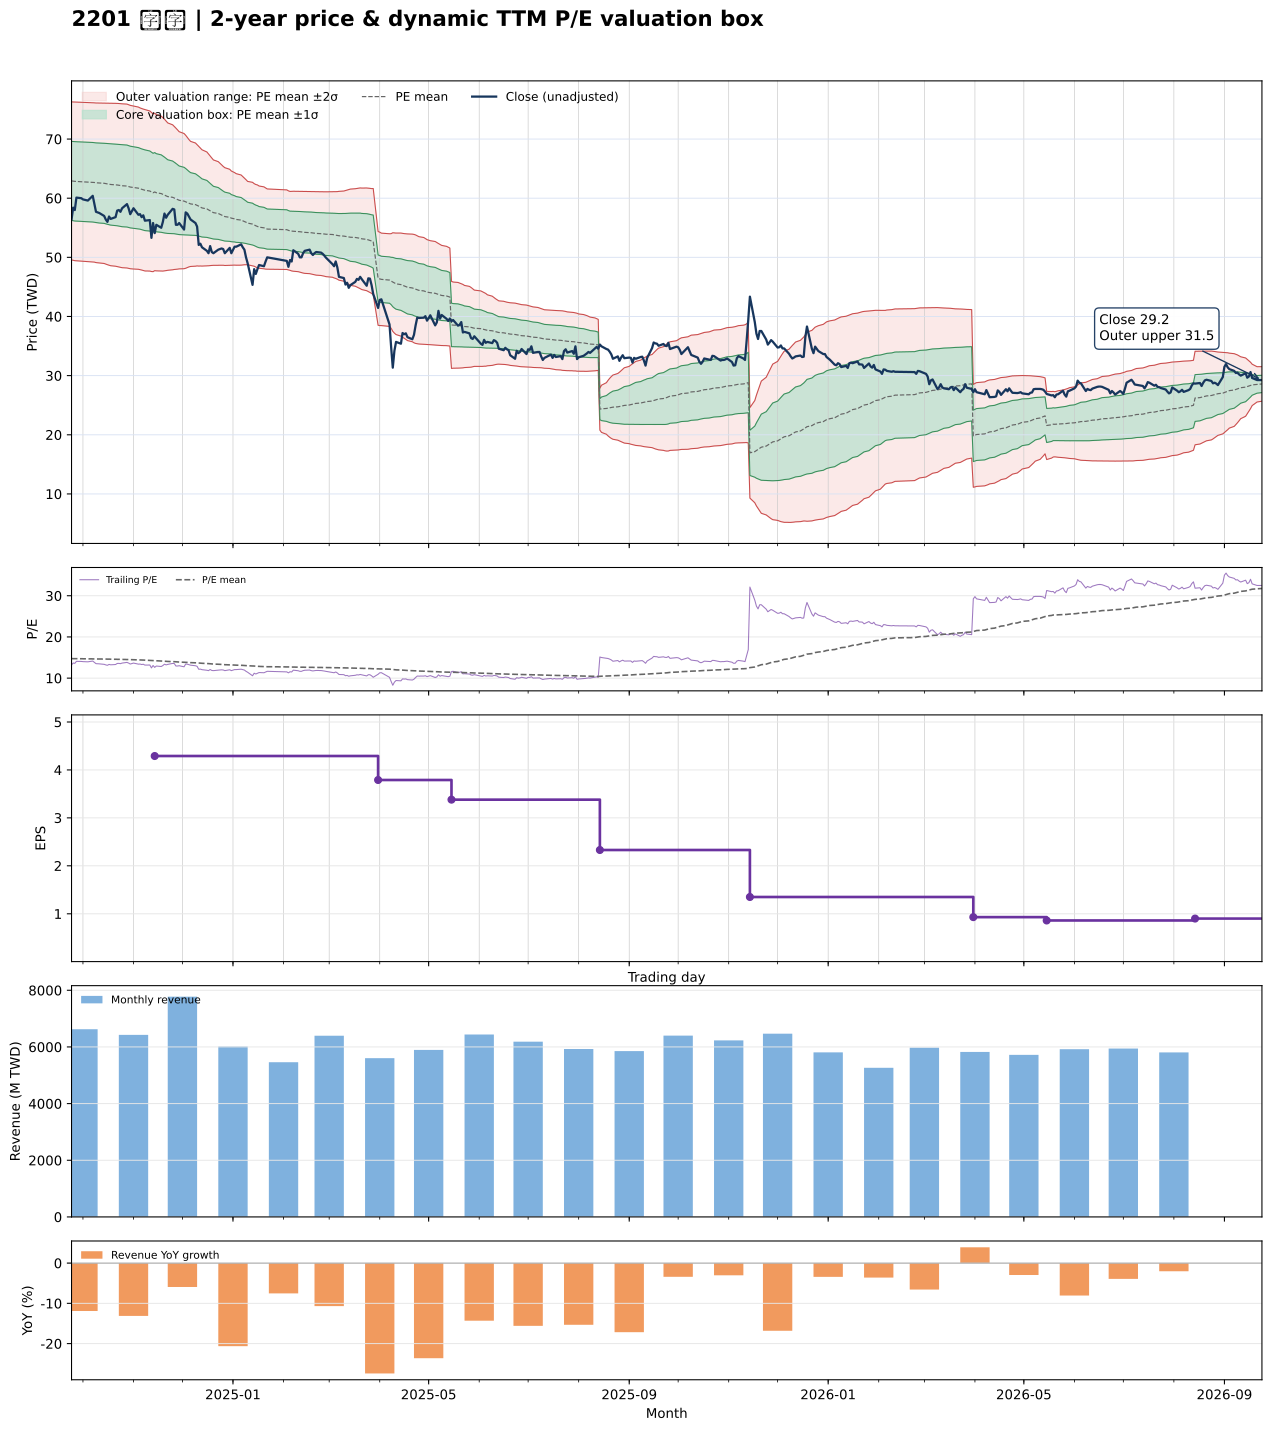

Data behind this chart, as committed beside it:
date, close, available_date, period_end, ttm_eps, pe, pe_mean, pe_std, price_m2, price_m1, price_mean, price_p1, price_p2, forward_eps, forward_pe, forward_pe_mean, forward_pe_std, forward_price_m2, forward_price_m1, forward_price_mean, forward_price_p1, forward_price_p2
2024-09-24, 56.4, 2024-08-14, 2024-06-30, 4.27, 13.21, 14.74, 1.564, 49.57, 56.25, 62.92, 69.6, 76.28, , , , , , , , , 
2024-09-25, 58.4, 2024-08-14, 2024-06-30, 4.27, 13.68, 14.73, 1.567, 49.5, 56.2, 62.89, 69.58, 76.27, , , , , , , , , 
2024-09-26, 58, 2024-08-14, 2024-06-30, 4.27, 13.58, 14.72, 1.57, 49.44, 56.14, 62.85, 69.55, 76.26, , , , , , , , , 
2024-09-27, 60.1, 2024-08-14, 2024-06-30, 4.27, 14.07, 14.72, 1.571, 49.42, 56.13, 62.84, 69.55, 76.26, , , , , , , , , 
2024-09-30, 60, 2024-08-14, 2024-06-30, 4.27, 14.05, 14.71, 1.572, 49.37, 56.09, 62.8, 69.51, 76.22, , , , , , , , , 
2024-10-01, 59.8, 2024-08-14, 2024-06-30, 4.27, 14, 14.7, 1.573, 49.33, 56.05, 62.77, 69.48, 76.2, , , , , , , , , 
2024-10-04, 59.6, 2024-08-14, 2024-06-30, 4.27, 13.96, 14.69, 1.574, 49.28, 56, 62.73, 69.45, 76.17, , , , , , , , , 
2024-10-07, 60.4, 2024-08-14, 2024-06-30, 4.27, 14.15, 14.68, 1.575, 49.25, 55.97, 62.7, 69.42, 76.15, , , , , , , , , 
2024-10-08, 59, 2024-08-14, 2024-06-30, 4.27, 13.82, 14.67, 1.577, 49.19, 55.93, 62.66, 69.39, 76.12, , , , , , , , , 
2024-10-09, 57.7, 2024-08-14, 2024-06-30, 4.27, 13.51, 14.66, 1.58, 49.11, 55.86, 62.61, 69.35, 76.1, , , , , , , , , 
2024-10-11, 57.5, 2024-08-14, 2024-06-30, 4.27, 13.47, 14.65, 1.584, 49.04, 55.8, 62.57, 69.33, 76.09, , , , , , , , , 
2024-10-14, 57, 2024-08-14, 2024-06-30, 4.27, 13.35, 14.64, 1.588, 48.96, 55.74, 62.52, 69.31, 76.09, , , , , , , , , 
2024-10-15, 56.4, 2024-08-14, 2024-06-30, 4.27, 13.21, 14.63, 1.593, 48.86, 55.66, 62.46, 69.27, 76.07, , , , , , , , , 
2024-10-16, 56, 2024-08-14, 2024-06-30, 4.27, 13.11, 14.62, 1.599, 48.76, 55.59, 62.41, 69.24, 76.07, , , , , , , , , 
2024-10-17, 56.9, 2024-08-14, 2024-06-30, 4.27, 13.33, 14.61, 1.603, 48.67, 55.52, 62.37, 69.21, 76.06, , , , , , , , , 
2024-10-18, 56.5, 2024-08-14, 2024-06-30, 4.27, 13.23, 14.59, 1.608, 48.58, 55.45, 62.32, 69.19, 76.06, , , , , , , , , 
2024-10-21, 56.8, 2024-08-14, 2024-06-30, 4.27, 13.3, 14.58, 1.613, 48.5, 55.38, 62.27, 69.16, 76.04, , , , , , , , , 
2024-10-22, 57.9, 2024-08-14, 2024-06-30, 4.27, 13.56, 14.57, 1.615, 48.44, 55.34, 62.23, 69.13, 76.03, , , , , , , , , 
2024-10-23, 58, 2024-08-14, 2024-06-30, 4.27, 13.58, 14.57, 1.618, 48.38, 55.29, 62.2, 69.11, 76.02, , , , , , , , , 
2024-10-24, 57.7, 2024-08-14, 2024-06-30, 4.27, 13.51, 14.55, 1.62, 48.31, 55.23, 62.15, 69.07, 75.99, , , , , , , , , 
2024-10-25, 58.3, 2024-08-14, 2024-06-30, 4.27, 13.65, 14.54, 1.622, 48.25, 55.18, 62.11, 69.03, 75.96, , , , , , , , , 
2024-10-28, 59, 2024-08-14, 2024-06-30, 4.27, 13.82, 14.53, 1.622, 48.2, 55.13, 62.06, 68.98, 75.91, , , , , , , , , 
2024-10-29, 58.3, 2024-08-14, 2024-06-30, 4.27, 13.65, 14.51, 1.619, 48.15, 55.06, 61.97, 68.89, 75.8, , , , , , , , , 
2024-10-30, 57.3, 2024-08-14, 2024-06-30, 4.27, 13.42, 14.49, 1.617, 48.08, 54.98, 61.89, 68.79, 75.7, , , , , , , , , 
2024-11-01, 58.3, 2024-08-14, 2024-06-30, 4.27, 13.65, 14.47, 1.614, 48.03, 54.92, 61.81, 68.7, 75.58, , , , , , , , , 
2024-11-04, 57.2, 2024-08-14, 2024-06-30, 4.27, 13.4, 14.45, 1.606, 47.98, 54.84, 61.7, 68.55, 75.41, , , , , , , , , 
2024-11-05, 57.3, 2024-08-14, 2024-06-30, 4.27, 13.42, 14.43, 1.6, 47.93, 54.76, 61.6, 68.43, 75.26, , , , , , , , , 
2024-11-06, 56.8, 2024-08-14, 2024-06-30, 4.27, 13.3, 14.4, 1.599, 47.85, 54.68, 61.51, 68.33, 75.16, , , , , , , , , 
2024-11-07, 57.1, 2024-08-14, 2024-06-30, 4.27, 13.37, 14.39, 1.597, 47.79, 54.61, 61.43, 68.25, 75.07, , , , , , , , , 
2024-11-08, 56.2, 2024-08-14, 2024-06-30, 4.27, 13.16, 14.37, 1.598, 47.7, 54.52, 61.34, 68.17, 74.99, , , , , , , , , 
2024-11-11, 56.3, 2024-08-14, 2024-06-30, 4.27, 13.19, 14.34, 1.585, 47.68, 54.45, 61.21, 67.98, 74.75, , , , , , , , , 
2024-11-12, 53.3, 2024-08-14, 2024-06-30, 4.27, 12.48, 14.3, 1.575, 47.6, 54.33, 61.05, 67.78, 74.5, , , , , , , , , 
2024-11-13, 55.8, 2024-08-14, 2024-06-30, 4.27, 13.07, 14.27, 1.562, 47.58, 54.25, 60.92, 67.59, 74.26, , , , , , , , , 
2024-11-14, 54.1, 2024-11-14, 2024-09-30, 4.29, 12.61, 14.23, 1.551, 47.75, 54.4, 61.05, 67.71, 74.36, , , , , , , , , 
2024-11-15, 55.5, 2024-11-14, 2024-09-30, 4.29, 12.94, 14.2, 1.539, 47.72, 54.32, 60.92, 67.52, 74.13, , , , , , , , , 
2024-11-18, 55, 2024-11-14, 2024-09-30, 4.29, 12.82, 14.17, 1.526, 47.69, 54.23, 60.78, 67.33, 73.87, , , , , , , , , 
2024-11-19, 56, 2024-11-14, 2024-09-30, 4.29, 13.05, 14.14, 1.512, 47.68, 54.17, 60.65, 67.14, 73.62, , , , , , , , , 
2024-11-20, 57.4, 2024-11-14, 2024-09-30, 4.29, 13.38, 14.11, 1.494, 47.71, 54.12, 60.53, 66.94, 73.35, , , , , , , , , 
2024-11-21, 56.7, 2024-11-14, 2024-09-30, 4.29, 13.22, 14.08, 1.473, 47.76, 54.08, 60.4, 66.72, 73.04, , , , , , , , , 
2024-11-22, 57.2, 2024-11-14, 2024-09-30, 4.29, 13.33, 14.05, 1.452, 47.81, 54.04, 60.27, 66.5, 72.73, , , , , , , , , 
2024-11-25, 58.2, 2024-11-14, 2024-09-30, 4.29, 13.57, 14.02, 1.429, 47.89, 54.02, 60.15, 66.28, 72.41, , , , , , , , , 
2024-11-26, 58.1, 2024-11-14, 2024-09-30, 4.29, 13.54, 14, 1.41, 47.95, 54, 60.04, 66.09, 72.14, , , , , , , , , 
2024-11-27, 55.5, 2024-11-14, 2024-09-30, 4.29, 12.94, 13.96, 1.391, 47.97, 53.94, 59.91, 65.88, 71.85, , , , , , , , , 
2024-11-28, 55.5, 2024-11-14, 2024-09-30, 4.29, 12.94, 13.93, 1.372, 48, 53.89, 59.78, 65.66, 71.55, , , , , , , , , 
2024-11-29, 55.8, 2024-11-14, 2024-09-30, 4.29, 13.01, 13.9, 1.352, 48.05, 53.85, 59.65, 65.44, 71.24, , , , , , , , , 
2024-12-02, 54.7, 2024-11-14, 2024-09-30, 4.29, 12.75, 13.87, 1.332, 48.08, 53.79, 59.51, 65.22, 70.93, , , , , , , , , 
2024-12-03, 57.6, 2024-11-14, 2024-09-30, 4.29, 13.43, 13.85, 1.31, 48.15, 53.78, 59.4, 65.02, 70.64, , , , , , , , , 
2024-12-04, 57.4, 2024-11-14, 2024-09-30, 4.29, 13.38, 13.82, 1.282, 48.28, 53.77, 59.27, 64.77, 70.27, , , , , , , , , 
2024-12-05, 56.9, 2024-11-14, 2024-09-30, 4.29, 13.26, 13.79, 1.255, 48.39, 53.77, 59.15, 64.53, 69.92, , , , , , , , , 
2024-12-06, 56.4, 2024-11-14, 2024-09-30, 4.29, 13.15, 13.76, 1.233, 48.46, 53.75, 59.03, 64.32, 69.61, , , , , , , , , 
2024-12-09, 55.8, 2024-11-14, 2024-09-30, 4.29, 13.01, 13.73, 1.213, 48.51, 53.71, 58.92, 64.12, 69.33, , , , , , , , , 
2024-12-10, 55.2, 2024-11-14, 2024-09-30, 4.29, 12.87, 13.71, 1.195, 48.55, 53.67, 58.8, 63.93, 69.05, , , , , , , , , 
2024-12-11, 52.1, 2024-11-14, 2024-09-30, 4.29, 12.14, 13.67, 1.181, 48.52, 53.59, 58.66, 63.72, 68.79, , , , , , , , , 
2024-12-12, 52.3, 2024-11-14, 2024-09-30, 4.29, 12.19, 13.64, 1.162, 48.54, 53.52, 58.51, 63.49, 68.47, , , , , , , , , 
2024-12-13, 51.7, 2024-11-14, 2024-09-30, 4.29, 12.05, 13.6, 1.146, 48.52, 53.44, 58.36, 63.27, 68.19, , , , , , , , , 
2024-12-16, 51.1, 2024-11-14, 2024-09-30, 4.29, 11.91, 13.56, 1.122, 48.56, 53.37, 58.19, 63, 67.81, , , , , , , , , 
2024-12-17, 50.7, 2024-11-14, 2024-09-30, 4.29, 11.82, 13.52, 1.101, 48.58, 53.3, 58.02, 62.74, 67.47, , , , , , , , , 
2024-12-18, 51.9, 2024-11-14, 2024-09-30, 4.29, 12.1, 13.49, 1.079, 48.61, 53.24, 57.87, 62.5, 67.13, , , , , , , , , 
2024-12-19, 50.9, 2024-11-14, 2024-09-30, 4.29, 11.86, 13.45, 1.059, 48.63, 53.17, 57.71, 62.26, 66.8, , , , , , , , , 
2024-12-20, 50.7, 2024-11-14, 2024-09-30, 4.29, 11.82, 13.42, 1.039, 48.65, 53.1, 57.56, 62.01, 66.47, , , , , , , , , 
... 427 more rows
